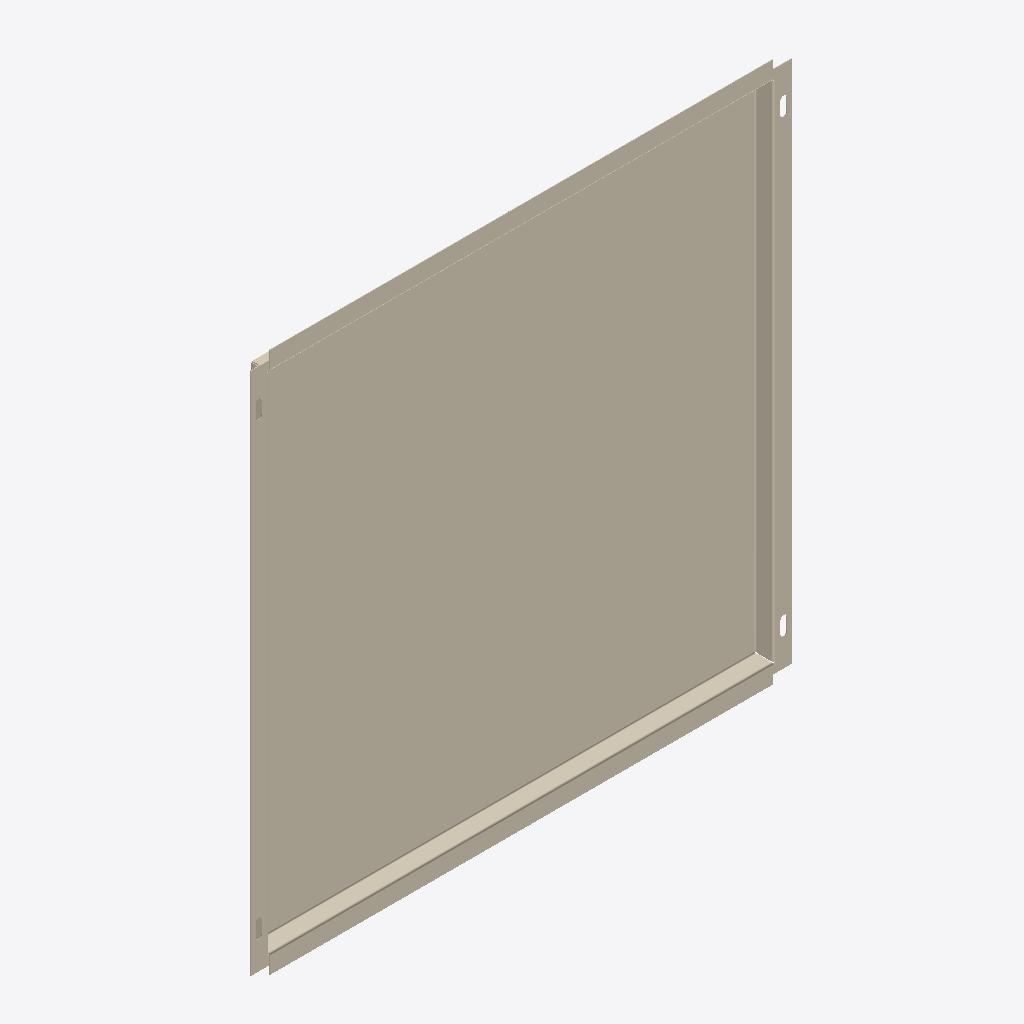
Isometric view of an IFC building model (IFC-SPF (STEP), schema IFC4, length unit millimetre), seen from the south-west, elements coloured by IFC class: 1 covering (cream).
Extent 0.584 m × 0.020 m × 0.584 m (x, y, z). Storeys (1): Образцы моделей at 0.00 m. Elements (1): 1 IfcCovering.

HEADER;
FILE_DESCRIPTION(('IFC4 library; supplied STEP geometry; not a certified model view'),'2;1');
FILE_NAME('SP-CAS-02.ifc','2026-10-14T00:00:00',('Steel Produkt BIM export'),('Steel Produkt'),'STEP geometry mapping / OpenCascade','SP IFC4 exporter 1.0','');
FILE_SCHEMA(('IFC4'));
ENDSEC;
DATA;
#9=IFCPROJECT('0AXPP8E8DRxh4pkYYxs0iu',$,'Сталь Продукт — BIM-библиотека','Каталог отдельных изделий, не проект фасада',$,$,$,(#3),#8);
#11=IFCSITE('0QmNPW_ajQquyJtxpOlr$0',$,'Библиотека изделий',$,$,#10,$,$,.ELEMENT.,$,$,$,$,$);
#13=IFCBUILDING('1h5EeudEfU589cwZG$Ikcz',$,'Каталог, не реальное здание',$,$,#12,$,$,.ELEMENT.,$,$,$);
#15=IFCBUILDINGSTOREY('0UdoWueM1G08y57_3Ui6I6',$,'Образцы моделей',$,$,#14,$,$,.ELEMENT.,0.0);
#60=IFCCOVERING('1NM9yLyOXV0PSdX_xHialV',$,'Кассета 0.7мм ОТ','Геометрия исходного STEP; без параметрической перестройки','Кассета 0.7мм ОТ',#59,#56,'SP-CAS-02',.CLADDING.);
ENDSEC;
